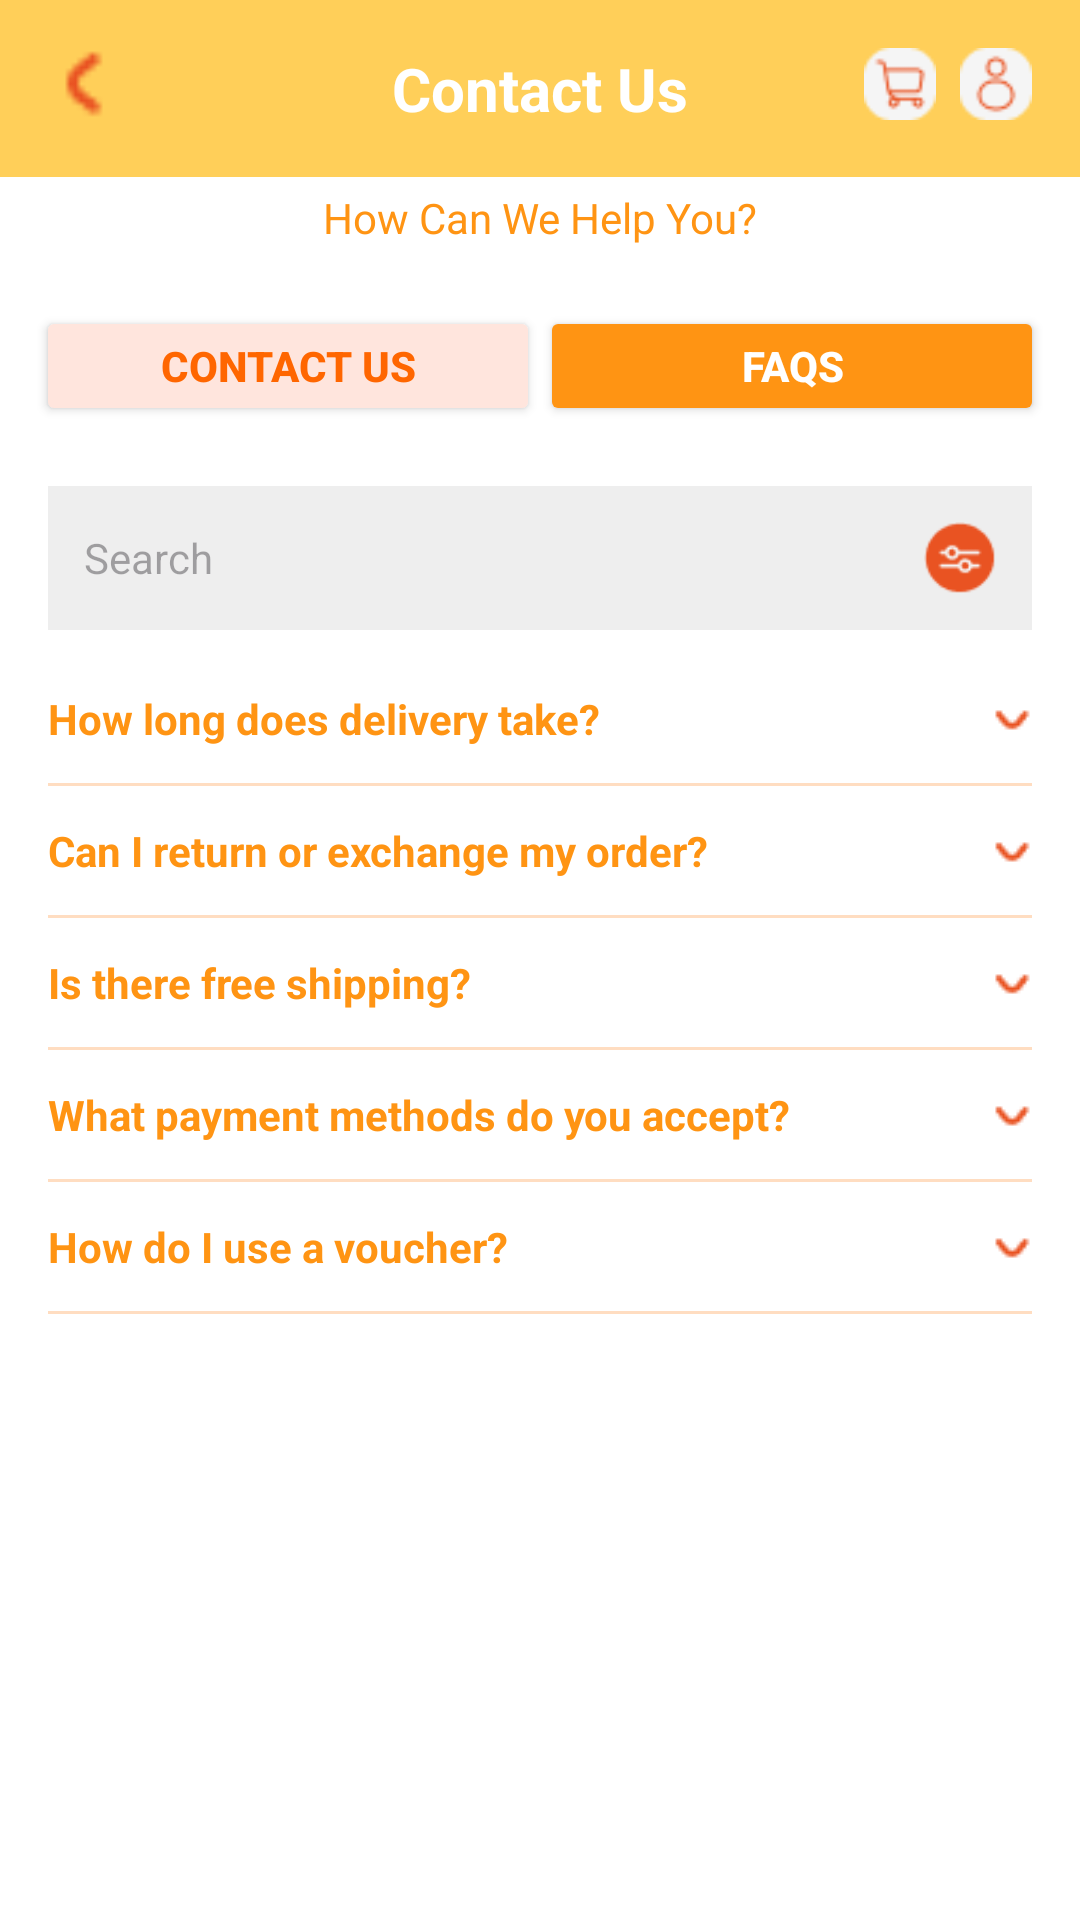

Produce the Android XML layout that renders to this screen, including the resource entries it uses.
<!-- AndroidManifest.xml: application theme Theme.WinSnackGroup2 -->
<!-- res/layout/activity_contact_us_faqs.xml -->
<?xml version="1.0" encoding="utf-8"?>
<ScrollView xmlns:android="http://schemas.android.com/apk/res/android"
    android:layout_width="match_parent"
    android:layout_height="match_parent"
    android:background="#FFFFFF">

    <LinearLayout
        android:layout_width="match_parent"
        android:layout_height="wrap_content"
        android:orientation="vertical">

        
        <RelativeLayout
            android:layout_width="match_parent"
            android:layout_height="wrap_content"
            android:background="#FFCF59"
            android:padding="16dp">

            <ImageView
                android:id="@+id/btnBack"
                android:layout_width="24dp"
                android:layout_height="24dp"
                android:src="@drawable/ic_back"
                android:layout_alignParentStart="true" />

            <TextView
                android:layout_width="wrap_content"
                android:layout_height="wrap_content"
                android:layout_centerInParent="true"
                android:text="Contact Us"
                android:textSize="20sp"
                android:textStyle="bold"
                android:textColor="#FFFFFF" />

            <LinearLayout
                android:layout_width="wrap_content"
                android:layout_height="wrap_content"
                android:layout_alignParentEnd="true"
                android:orientation="horizontal">

                <ImageView
                    android:layout_width="24dp"
                    android:layout_height="24dp"
                    android:src="@drawable/ic_cart"
                    android:layout_marginEnd="8dp" />

                <ImageView
                    android:layout_width="24dp"
                    android:layout_height="24dp"
                    android:src="@drawable/ic_user" />
            </LinearLayout>
        </RelativeLayout>

        
        <TextView
            android:layout_width="match_parent"
            android:layout_height="wrap_content"
            android:text="How Can We Help You?"
            android:textAlignment="center"
            android:textColor="#FF9413"
            android:textSize="14sp"
            android:layout_marginTop="4dp"
            android:paddingBottom="8dp" />

        
        <LinearLayout
            android:layout_width="match_parent"
            android:layout_height="wrap_content"
            android:orientation="horizontal"
            android:padding="12dp">

            <Button
                android:id="@+id/btnContactUs"
                android:layout_width="0dp"
                android:layout_height="40dp"
                android:layout_weight="1"
                android:text="Contact Us"
                android:textColor="#FF6600"
                android:backgroundTint="#FFE5DD"
                android:textStyle="bold" />

            <Button
                android:id="@+id/btnFaqs"
                android:layout_width="0dp"
                android:layout_height="40dp"
                android:layout_weight="1"
                android:text="FAQs"
                android:textColor="#FFFFFF"
                android:backgroundTint="#FF9413"
                android:textStyle="bold" />
        </LinearLayout>

        
        <LinearLayout
            android:layout_width="match_parent"
            android:layout_height="wrap_content"
            android:orientation="horizontal"
            android:layout_marginHorizontal="16dp"
            android:layout_marginTop="8dp"
            android:background="#F6F6F6"
            android:padding="12dp"
            android:backgroundTint="#EEEEEE"
            android:gravity="center_vertical"
            android:layout_marginBottom="8dp">

            <EditText
                android:layout_width="0dp"
                android:layout_height="wrap_content"
                android:layout_weight="1"
                android:hint="Search"
                android:background="@null"
                android:padding="0dp"
                android:textSize="14sp" />

            <ImageView
                android:layout_width="24dp"
                android:layout_height="24dp"
                android:src="@drawable/ic_filter"
                android:layout_marginStart="12dp" />
        </LinearLayout>

        
        <LinearLayout
            android:layout_width="match_parent"
            android:layout_height="wrap_content"
            android:orientation="vertical"
            android:paddingHorizontal="16dp">

            <TextView
                android:layout_width="match_parent"
                android:layout_height="wrap_content"
                android:text="How long does delivery take?"
                android:textColor="#FF9413"
                android:textStyle="bold"
                android:paddingVertical="12dp"
                android:drawableEnd="@drawable/ic_dropdown"
                android:gravity="center_vertical"
                android:drawablePadding="8dp" />
            <View android:layout_width="match_parent" android:layout_height="1dp" android:background="#FFDDC1" />

            <TextView
                android:layout_width="match_parent"
                android:layout_height="wrap_content"
                android:text="Can I return or exchange my order?"
                android:textColor="#FF9413"
                android:textStyle="bold"
                android:paddingVertical="12dp"
                android:drawableEnd="@drawable/ic_dropdown"
                android:gravity="center_vertical"
                android:drawablePadding="8dp" />
            <View android:layout_width="match_parent" android:layout_height="1dp" android:background="#FFDDC1" />

            <TextView
                android:layout_width="match_parent"
                android:layout_height="wrap_content"
                android:text="Is there free shipping?"
                android:textColor="#FF9413"
                android:textStyle="bold"
                android:paddingVertical="12dp"
                android:drawableEnd="@drawable/ic_dropdown"
                android:gravity="center_vertical"
                android:drawablePadding="8dp" />
            <View android:layout_width="match_parent" android:layout_height="1dp" android:background="#FFDDC1" />

            <TextView
                android:layout_width="match_parent"
                android:layout_height="wrap_content"
                android:text="What payment methods do you accept?"
                android:textColor="#FF9413"
                android:textStyle="bold"
                android:paddingVertical="12dp"
                android:drawableEnd="@drawable/ic_dropdown"
                android:gravity="center_vertical"
                android:drawablePadding="8dp" />
            <View android:layout_width="match_parent" android:layout_height="1dp" android:background="#FFDDC1" />

            <TextView
                android:layout_width="match_parent"
                android:layout_height="wrap_content"
                android:text="How do I use a voucher?"
                android:textColor="#FF9413"
                android:textStyle="bold"
                android:paddingVertical="12dp"
                android:drawableEnd="@drawable/ic_dropdown"
                android:gravity="center_vertical"
                android:drawablePadding="8dp" />
            <View android:layout_width="match_parent" android:layout_height="1dp" android:background="#FFDDC1" />
        </LinearLayout>

    </LinearLayout>
</ScrollView>
<!-- resources referenced by this layout -->
<resources>
  <!-- drawable ic_back: png bitmap (drawable, 312 bytes) -->
  <!-- drawable ic_cart: png bitmap (drawable, 801 bytes) -->
  <!-- drawable ic_dropdown: png bitmap (drawable, 296 bytes) -->
  <!-- drawable ic_filter: png bitmap (drawable, 1053 bytes) -->
  <!-- drawable ic_user: png bitmap (drawable, 829 bytes) -->
  <style name="Theme.WinSnackGroup2" parent="Base.Theme.WinSnackGroup2" />
  <style name="Base.Theme.WinSnackGroup2" parent="Theme.Material3.DayNight.NoActionBar">
          
          
          <item name="colorPrimary">#FF5722</item> 
          <item name="colorSecondary">#FFE0C2</item> 
          <item name="colorPrimaryVariant">#FF9800</item> 
          <item name="colorOnPrimary">#FFFFFF</item> 
          <item name="colorAccent">#FF5722</item> 
          
          <item name="materialButtonStyle">@style/Widget.Material3.Button.OutlinedButton</item>
      </style>
</resources>
